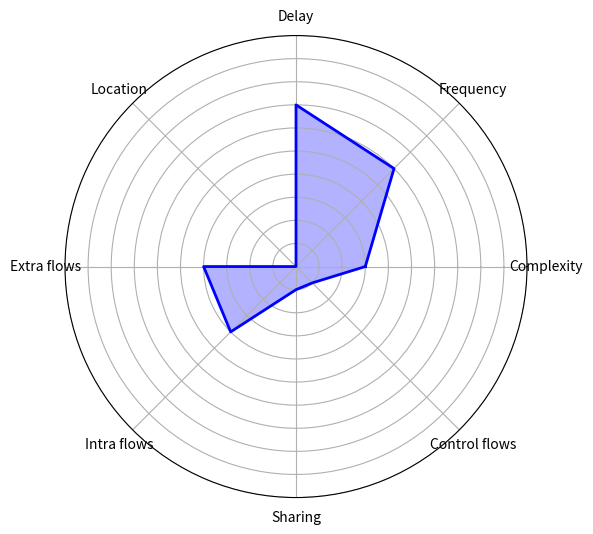
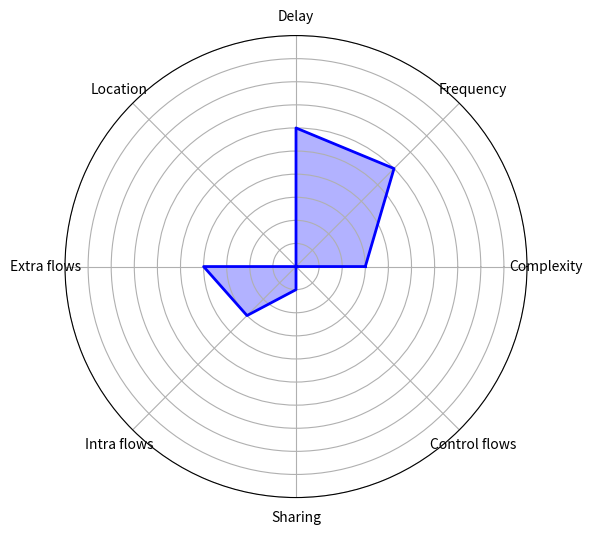

Generate these figures, in order, with matplotlib:
import numpy
import matplotlib.pyplot

def plot_radar(file: str, labels: numpy.ndarray, data: numpy.ndarray):
  n = len(labels)
  # Define the values for each attribute
  values = numpy.array(data)
  values = numpy.append(values, values[0])  # Close the radar chart
  # Compute the angle for each axis
  angles = numpy.linspace(0, 2 * numpy.pi, n, endpoint=False).tolist()
  angles += angles[:1]  # Close the radar chart
  # Create the radar chart
  fig, ax = matplotlib.pyplot.subplots(figsize=(6, 6), subplot_kw={'projection': 'polar'})
  # ax.set(rmin=0)
  ax.fill(angles, values, color='blue', alpha=0.3)
  ax.plot(angles, values, color='blue', linewidth=2)
  ax.set_rgrids([0, 10, 20, 30, 40, 50, 60, 70, 80, 90, 100], labels=['0', '10', '20', '30', '40', '50', '60', '70', '80', '90', '100'], angle=0, fontsize=10)
  ax.set_xticks(angles[:-1])
  ax.set_xticklabels(labels)
  ax.set_yticklabels([])  # Hide radial labels
  matplotlib.pyplot.savefig(file)

def main():
  labels = numpy.array(["Complexity", "Frequency",
                        "Delay", "Location",
                        "Extra flows", "Intra flows",
                        "Sharing", "Control flows"])
  files = ['metriche-livellata.png', 'metriche-settoriale.png']
  data = [numpy.array([30,60,70,0,40,40,10,10]),
          numpy.array([30,60,60,0,40,30,10,0])]
  for file, data_ in zip(files, data):
    plot_radar(file, labels, data_)

if __name__ == "__main__":
  main()
